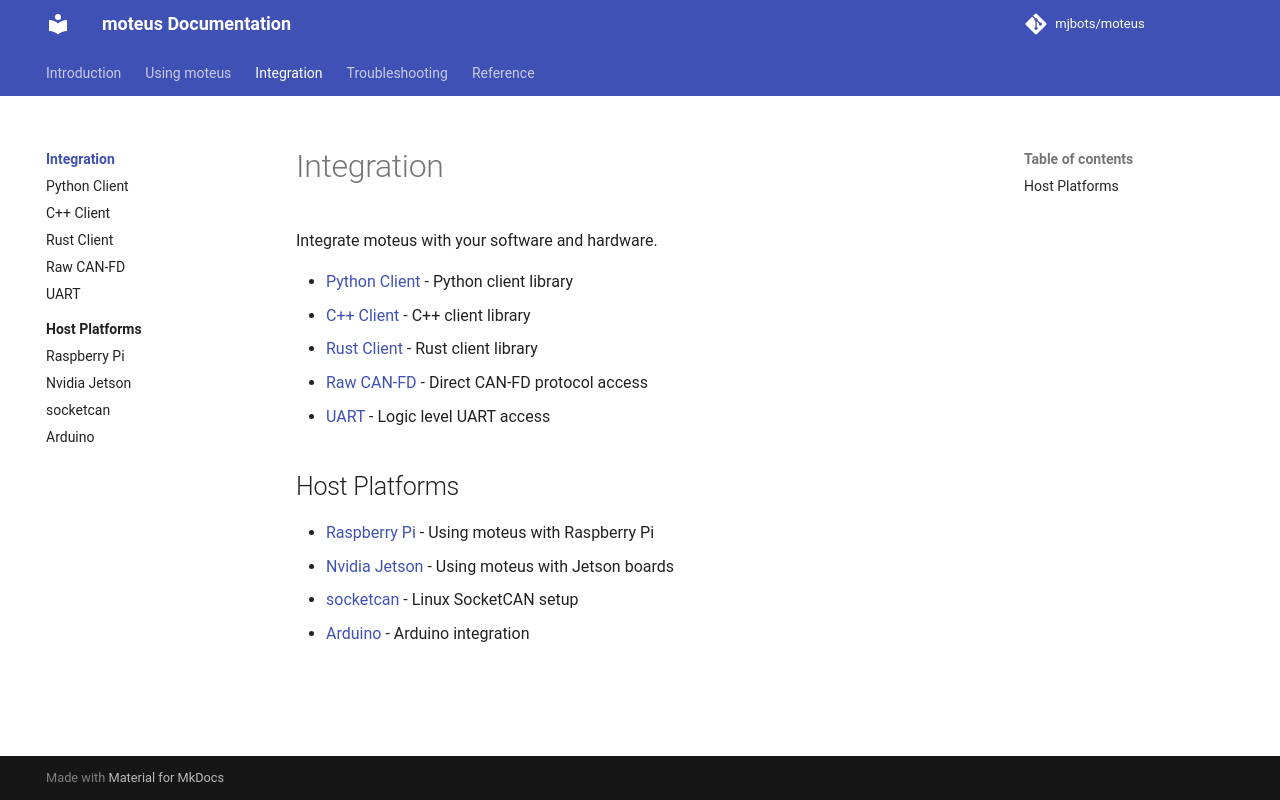

repository: mjbots/moteus · page: integration/index.html · generator: mkdocs

# Integration

Integrate moteus with your software and hardware.

- [Python Client](python.md) - Python client library
- [C++ Client](cpp.md) - C++ client library
- [Rust Client](rust.md) - Rust client library
- [Raw CAN-FD](can-fd.md) - Direct CAN-FD protocol access
- [UART](uart.md) - Logic level UART access

## Host Platforms

- [Raspberry Pi](../platforms/raspberry-pi.md) - Using moteus with Raspberry Pi
- [Nvidia Jetson](../platforms/jetson.md) - Using moteus with Jetson boards
- [socketcan](../platforms/socketcan.md) - Linux SocketCAN setup
- [Arduino](../platforms/arduino.md) - Arduino integration
